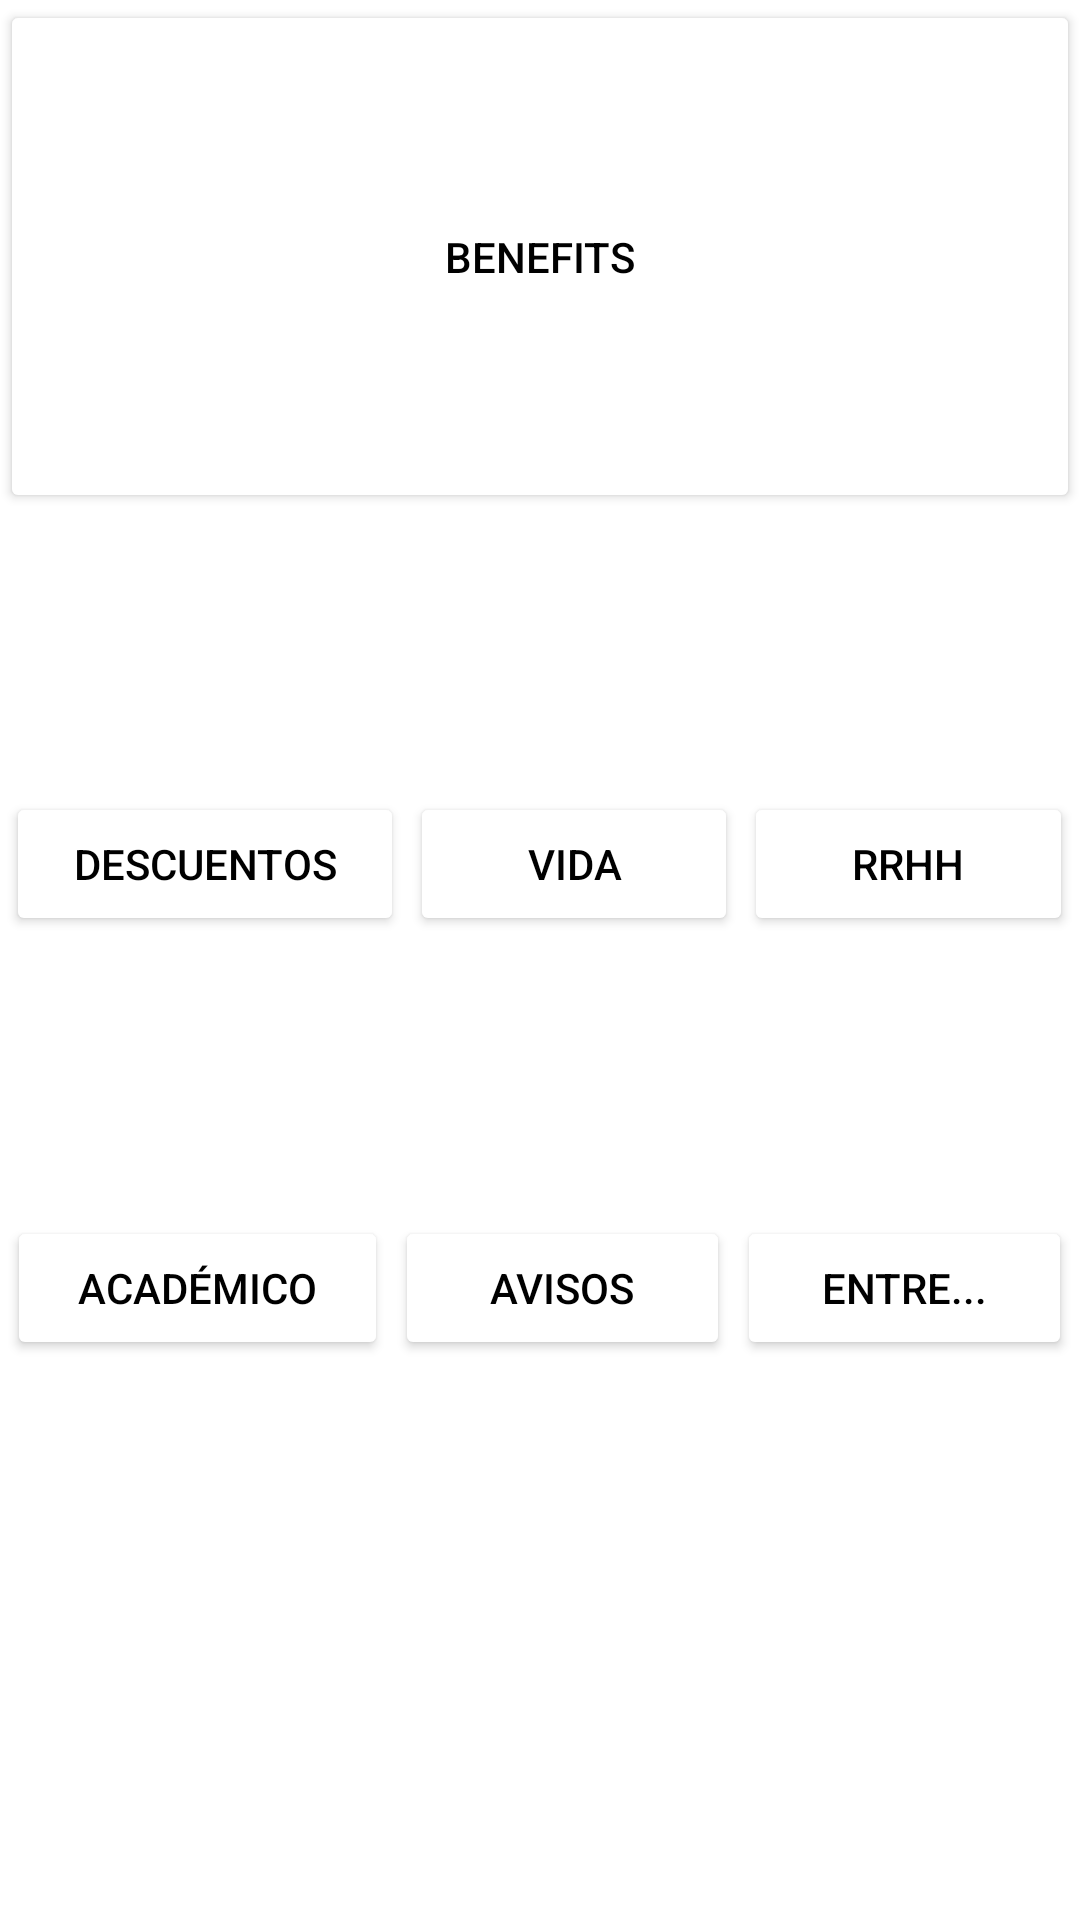

Here is an Android app screen rendered from its layout file. Give the layout XML and the strings, colors and styles it references.
<!-- AndroidManifest.xml: application theme Theme.GrupoEstrategia -->
<!-- res/layout/activity_menu_principal.xml -->
<?xml version="1.0" encoding="utf-8"?>
<LinearLayout xmlns:android="http://schemas.android.com/apk/res/android"
    xmlns:app="http://schemas.android.com/apk/res-auto"
    xmlns:tools="http://schemas.android.com/tools"
    android:orientation="vertical"
    android:layout_width="match_parent"
    android:layout_height="match_parent"
    tools:context=".MenuPrincipalActivity">

    <Button
        android:layout_width="match_parent"
        android:layout_height="171dp"
        android:baselineAlignBottom="true"
        android:textAlignment="center"
        android:backgroundTint="@color/white"
        android:drawableTop="@drawable/ic_launcher_background"
        android:textColor="@color/black"
        android:onClick="irAMainActivity"
        android:text="Benefits"
        />
    <Space
        android:layout_width="0dp"
        android:layout_height="1dp"
        android:layout_weight="1" >
    </Space>
    <LinearLayout
        android:layout_width="match_parent"
        android:layout_height="wrap_content"
        android:orientation="horizontal">
        <Space
            android:layout_width="0dp"
            android:layout_height="1dp"
            android:layout_weight="1" >
        </Space>
        <Button
            android:id="@+id/descuentos"
            android:onClick="placeholderActivity"
            android:layout_weight="10"
            android:layout_width="wrap_content"
            android:layout_height="wrap_content"
            android:baselineAlignBottom="true"
            android:textAlignment="center"
            android:backgroundTint="@color/white"
            android:drawableTop="@drawable/ic_launcher_background"
            android:textColor="@color/black"
            android:text="Descuentos"
            />
        <Space
            android:layout_width="0dp"
            android:layout_height="1dp"
            android:layout_weight="1" >
        </Space>
        <Button
            android:id="@+id/vida"
            android:onClick="placeholderActivity"
            android:layout_weight="10"
            android:layout_width="wrap_content"
            android:layout_height="wrap_content"
            android:baselineAlignBottom="true"
            android:textAlignment="center"
            android:backgroundTint="@color/white"
            android:drawableTop="@drawable/ic_launcher_background"
            android:textColor="@color/black"
            android:text="Vida"
            />
        <Space
            android:layout_width="0dp"
            android:layout_height="1dp"
            android:layout_weight="1" >
        </Space>
        <Button
            android:id="@+id/rrhh"
            android:onClick="placeholderActivity"
            android:layout_weight="10"
            android:layout_width="wrap_content"
            android:layout_height="wrap_content"
            android:baselineAlignBottom="true"
            android:textAlignment="center"
            android:backgroundTint="@color/white"
            android:drawableTop="@drawable/ic_launcher_background"
            android:textColor="@color/black"
            android:text="RRHH"
            />
        <Space
            android:layout_width="0dp"
            android:layout_height="1dp"
            android:layout_weight="1" >
        </Space>
    </LinearLayout>
    <Space
        android:layout_width="0dp"
        android:layout_height="1dp"
        android:layout_weight="1" >
    </Space>

    <LinearLayout
        android:layout_width="match_parent"
        android:layout_height="wrap_content"
        android:orientation="horizontal">
        <Space
            android:layout_width="0dp"
            android:layout_height="1dp"
            android:layout_weight="1" >
        </Space>

        <Button
            android:id="@+id/academico"
            android:layout_width="wrap_content"
            android:layout_height="wrap_content"
            android:layout_weight="10"
            android:backgroundTint="@color/white"
            android:baselineAlignBottom="true"
            android:drawableTop="@drawable/ic_launcher_background"
            android:onClick="irAWBActivity"
            android:text="Académico"
            android:textAlignment="center"
            android:textColor="@color/black" />

        <Space
            android:layout_width="0dp"
            android:layout_height="1dp"
            android:layout_weight="1" >
        </Space>
        <Button
            android:id="@+id/avisos"
            android:onClick="irAWBActivity"
            android:layout_weight="10"
            android:layout_width="wrap_content"
            android:layout_height="wrap_content"
            android:baselineAlignBottom="true"
            android:textAlignment="center"
            android:backgroundTint="@color/white"
            android:drawableTop="@drawable/ic_launcher_background"
            android:textColor="@color/black"
            android:text="Avisos"
            />
        <Space
            android:layout_width="0dp"
            android:layout_height="1dp"
            android:layout_weight="1" >
        </Space>
        <Button
            android:id="@+id/entretenimiento"
            android:onClick="irAWBActivity"
            android:layout_weight="10"
            android:layout_width="wrap_content"
            android:layout_height="wrap_content"
            android:baselineAlignBottom="true"
            android:textAlignment="center"
            android:backgroundTint="@color/white"
            android:drawableTop="@drawable/ic_launcher_background"
            android:textColor="@color/black"
            android:text="Entre..."
            />
        <Space
            android:layout_width="0dp"
            android:layout_height="1dp"
            android:layout_weight="1" >
        </Space>
    </LinearLayout>

    <Space
        android:layout_width="0dp"
        android:layout_height="1dp"
        android:layout_weight="1" >
    </Space>

    <Space
        android:layout_width="0dp"
        android:layout_height="1dp"
        android:layout_weight="1" >
    </Space>
</LinearLayout>
<!-- resources referenced by this layout -->
<resources>
  <style name="Theme.GrupoEstrategia" parent="Theme.MaterialComponents.DayNight.DarkActionBar">
          
          <item name="colorPrimary">@color/purple_500</item>
          <item name="colorPrimaryVariant">@color/purple_700</item>
          <item name="colorOnPrimary">@color/white</item>
          
          <item name="colorSecondary">@color/teal_200</item>
          <item name="colorSecondaryVariant">@color/teal_700</item>
          <item name="colorOnSecondary">@color/black</item>
          
          <item name="android:statusBarColor" tools:targetApi="l">?attr/colorPrimaryVariant</item>
          
      </style>
  <!-- not gathered from this repository: default colours our renderer supplied (Android Studio template values) -->
  <color name="purple_500">#FF6200EE</color>
  <color name="purple_700">#FF3700B3</color>
  <color name="teal_200">#FF03DAC5</color>
  <color name="teal_700">#FF018786</color>
  <color name="black">#FF000000</color>
  <color name="white">#FFFFFFFF</color>
</resources>
